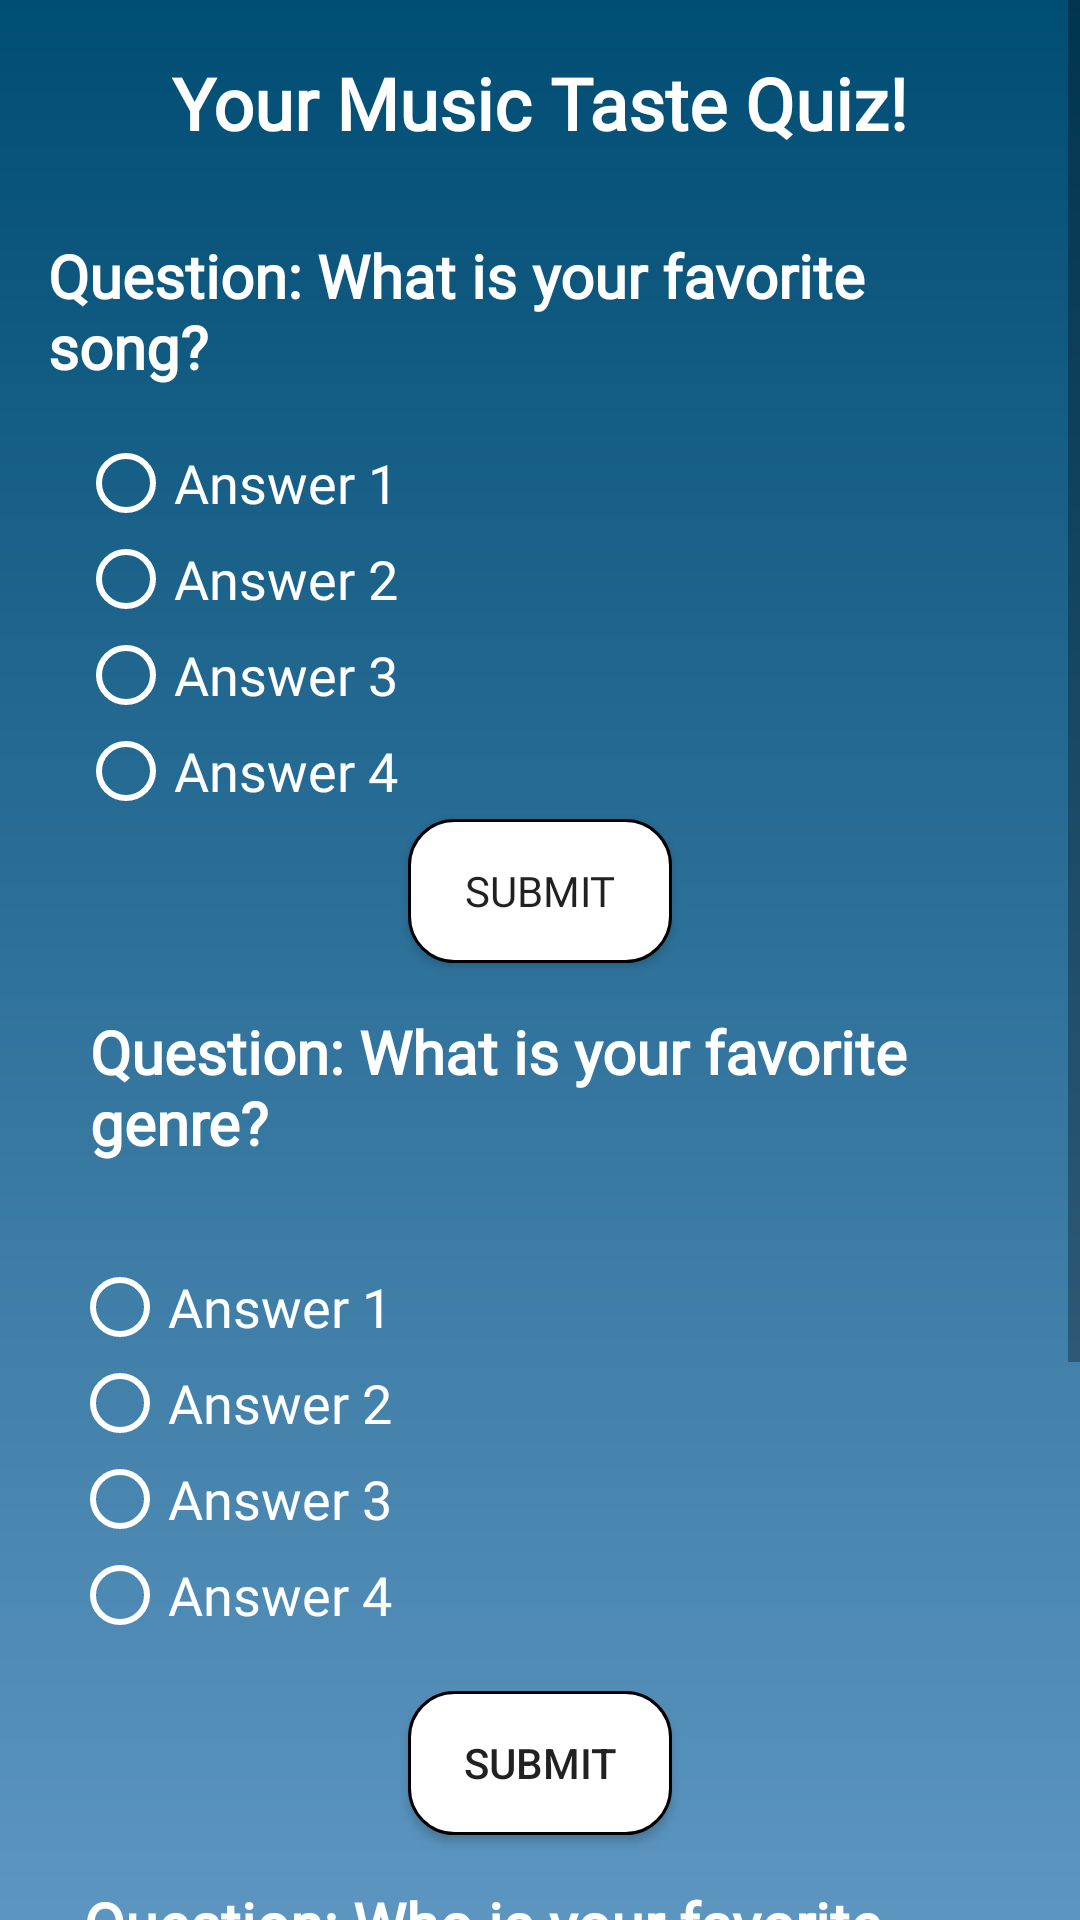

This screen was rendered from an Android layout file. Write that file and the resources it references.
<!-- AndroidManifest.xml: application theme Theme.Spotifywrapped -->
<!-- res/layout/game_page.xml -->
<?xml version="1.0" encoding="utf-8"?>
<ScrollView xmlns:android="http://schemas.android.com/apk/res/android"
    android:layout_width="match_parent"
    android:layout_height="match_parent"
    xmlns:app="http://schemas.android.com/apk/res-auto"
    xmlns:tools="http://schemas.android.com/tools"
    >
    <RelativeLayout
        android:layout_width="match_parent"
        android:layout_height="wrap_content"
        android:background="@drawable/blue_gradient"
        >

        <TextView
            android:id="@+id/titleTextView"
            android:layout_width="wrap_content"
            android:layout_height="wrap_content"
            android:text="Your Music Taste Quiz!"
            android:fontFamily="@font/spotifyfont"
            android:textSize="24sp"
            android:padding="12dp"
            android:layout_marginTop="6dp"
            android:textColor="@android:color/white"
            android:textStyle="bold"
            android:layout_alignParentTop="true"
            android:layout_centerHorizontal="true"
            />

        <TextView
            android:id="@+id/questionTextView"
            android:layout_width="wrap_content"
            android:layout_height="wrap_content"
            android:text="Question: What is your favorite song?"
            android:fontFamily="@font/spotifyfont"
            android:textSize="20sp"
            android:padding="16dp"
            android:textColor="@android:color/white"
            android:textStyle="bold"
            android:layout_below="@id/titleTextView"
            android:layout_centerHorizontal="true"
            />

        <RadioGroup
            android:id="@+id/answersRadioGroup"
            android:layout_width="match_parent"
            android:layout_height="wrap_content"
            android:layout_below="@id/questionTextView"
            android:orientation="vertical"
            android:layout_marginLeft="26sp"
            android:padding="0sp">

            <RadioButton
                android:id="@+id/answer1RadioButton"
                android:layout_width="wrap_content"
                android:layout_height="wrap_content"
                android:buttonTint="@android:color/white"
                android:textColor="@android:color/white"
                android:fontFamily="@font/spotifyfont"
                android:textSize="18sp"
                android:text="Answer 1" />

            <RadioButton
                android:id="@+id/answer2RadioButton"
                android:layout_width="wrap_content"
                android:layout_height="wrap_content"
                android:buttonTint="@android:color/white"
                android:textColor="@android:color/white"
                android:fontFamily="@font/spotifyfont"
                android:textSize="18sp"
                android:text="Answer 2" />

            <RadioButton
                android:id="@+id/answer3RadioButton"
                android:layout_width="wrap_content"
                android:layout_height="wrap_content"
                android:buttonTint="@android:color/white"
                android:textColor="@android:color/white"
                android:fontFamily="@font/spotifyfont"
                android:textSize="18sp"
                android:text="Answer 3" />

            <RadioButton
                android:id="@+id/answer4RadioButton"
                android:layout_width="wrap_content"
                android:layout_height="wrap_content"
                android:buttonTint="@android:color/white"
                android:textColor="@android:color/white"
                android:fontFamily="@font/spotifyfont"
                android:textSize="18sp"
                android:text="Answer 4" />
        </RadioGroup>

        <Button
            android:id="@+id/submitButton"
            android:layout_width="wrap_content"
            android:layout_height="wrap_content"
            android:layout_centerHorizontal="true"
            android:background="@drawable/game_button"
            android:layout_below="@id/answersRadioGroup"
            android:fontFamily="@font/spotifyfont"
            android:textSize="14sp"
            android:text="Submit"
            />

        <TextView
            android:id="@+id/questionTextView2"
            android:layout_width="wrap_content"
            android:layout_height="wrap_content"
            android:text="Question: What is your favorite genre?"
            android:layout_below="@id/submitButton"
            android:textSize="20sp"
            android:padding="16dp"
            android:layout_marginLeft="14sp"
            android:textColor="@android:color/white"
            android:fontFamily="@font/spotifyfont"
            android:textStyle="bold"
            />

        <RadioGroup
            android:id="@+id/answersRadioGroup2"
            android:layout_width="match_parent"
            android:layout_height="wrap_content"
            android:layout_below="@id/questionTextView2"
            android:orientation="vertical"
            android:fontFamily="@font/spotifyfont"
            android:textSize="14sp"
            android:layout_marginLeft="8sp"
            android:padding="16dp">

            <RadioButton
                android:id="@+id/answer1RadioButton2"
                android:layout_width="wrap_content"
                android:layout_height="wrap_content"
                android:buttonTint="@android:color/white"
                android:textColor="@android:color/white"
                android:fontFamily="@font/spotifyfont"
                android:textSize="18sp"
                android:text="Answer 1" />

            <RadioButton
                android:id="@+id/answer2RadioButton2"
                android:layout_width="wrap_content"
                android:layout_height="wrap_content"
                android:buttonTint="@android:color/white"
                android:textColor="@android:color/white"
                android:fontFamily="@font/spotifyfont"
                android:textSize="18sp"
                android:text="Answer 2" />

            <RadioButton
                android:id="@+id/answer3RadioButton2"
                android:layout_width="wrap_content"
                android:layout_height="wrap_content"
                android:buttonTint="@android:color/white"
                android:textColor="@android:color/white"
                android:fontFamily="@font/spotifyfont"
                android:textSize="18sp"
                android:text="Answer 3" />

            <RadioButton
                android:id="@+id/answer4RadioButton2"
                android:layout_width="wrap_content"
                android:layout_height="wrap_content"
                android:buttonTint="@android:color/white"
                android:textColor="@android:color/white"
                android:fontFamily="@font/spotifyfont"
                android:textSize="18sp"
                android:text="Answer 4" />
        </RadioGroup>

        <Button
            android:id="@+id/submitButton2"
            android:layout_width="wrap_content"
            android:layout_height="wrap_content"
            android:layout_centerHorizontal="true"
            android:background="@drawable/game_button"
            android:layout_below="@id/answersRadioGroup2"
            android:text="Submit"
            />

        <TextView
            android:id="@+id/questionTextView3"
            android:layout_width="wrap_content"
            android:layout_height="wrap_content"
            android:text="Question: Who is your favorite artist?"
            android:layout_below="@id/submitButton2"
            android:textSize="20sp"
            android:layout_marginLeft="12sp"
            android:padding="16dp"
            android:fontFamily="@font/spotifyfont"
            android:textColor="@android:color/white"
            android:textStyle="bold"
            />

        <RadioGroup
            android:id="@+id/answersRadioGroup3"
            android:layout_width="match_parent"
            android:layout_height="wrap_content"
            android:layout_below="@id/questionTextView3"
            android:orientation="vertical"
            android:layout_marginLeft="4sp"
            android:padding="16dp">

            <RadioButton
                android:id="@+id/answer1RadioButton3"
                android:layout_width="wrap_content"
                android:layout_height="wrap_content"
                android:buttonTint="@android:color/white"
                android:textColor="@android:color/white"
                android:fontFamily="@font/spotifyfont"
                android:textSize="18sp"
                android:text="Answer 1" />

            <RadioButton
                android:id="@+id/answer2RadioButton3"
                android:layout_width="wrap_content"
                android:layout_height="wrap_content"
                android:buttonTint="@android:color/white"
                android:textColor="@android:color/white"
                android:fontFamily="@font/spotifyfont"
                android:textSize="18sp"
                android:text="Answer 2" />

            <RadioButton
                android:id="@+id/answer3RadioButton3"
                android:layout_width="wrap_content"
                android:layout_height="wrap_content"
                android:buttonTint="@android:color/white"
                android:textColor="@android:color/white"
                android:fontFamily="@font/spotifyfont"
                android:textSize="18sp"
                android:text="Answer 3" />

            <RadioButton
                android:id="@+id/answer4RadioButton3"
                android:layout_width="wrap_content"
                android:layout_height="wrap_content"
                android:buttonTint="@android:color/white"
                android:textColor="@android:color/white"
                android:fontFamily="@font/spotifyfont"
                android:textSize="18sp"
                android:text="Answer 4" />
        </RadioGroup>

        <Button
            android:id="@+id/submitButton3"
            android:layout_width="wrap_content"
            android:layout_height="wrap_content"
            android:layout_centerHorizontal="true"
            android:background="@drawable/game_button"
            android:layout_below="@id/answersRadioGroup3"
            android:fontFamily="@font/spotifyfont"
            android:textSize="14sp"
            android:text="Submit"
            />

    </RelativeLayout>
</ScrollView>
<!-- resources referenced by this layout -->
<resources>
  <!-- drawable blue_gradient (drawable) -->
  <shape xmlns:android="http://schemas.android.com/apk/res/android">
      <gradient
          android:startColor="#82B3E0"
      android:endColor="#004D73"
      android:angle="90"
      android:type="linear" />
  </shape>
  <!-- drawable game_button (drawable) -->
  <?xml version="1.0" encoding="utf-8"?>
  <shape xmlns:android="http://schemas.android.com/apk/res/android">
      <solid android:color="@color/white" />
      <corners android:radius="15dp" />
      <stroke
          android:width="1dp"
          android:color="@color/black" />
  </shape>
  <style name="Theme.Spotifywrapped" parent="Base.Theme.Spotifywrapped" />
  <color name="white">#FFFFFFFF</color>
  <color name="black">#FF000000</color>
  <style name="Base.Theme.Spotifywrapped" parent="Theme.AppCompat.Light.NoActionBar">
          
          
      </style>
</resources>
